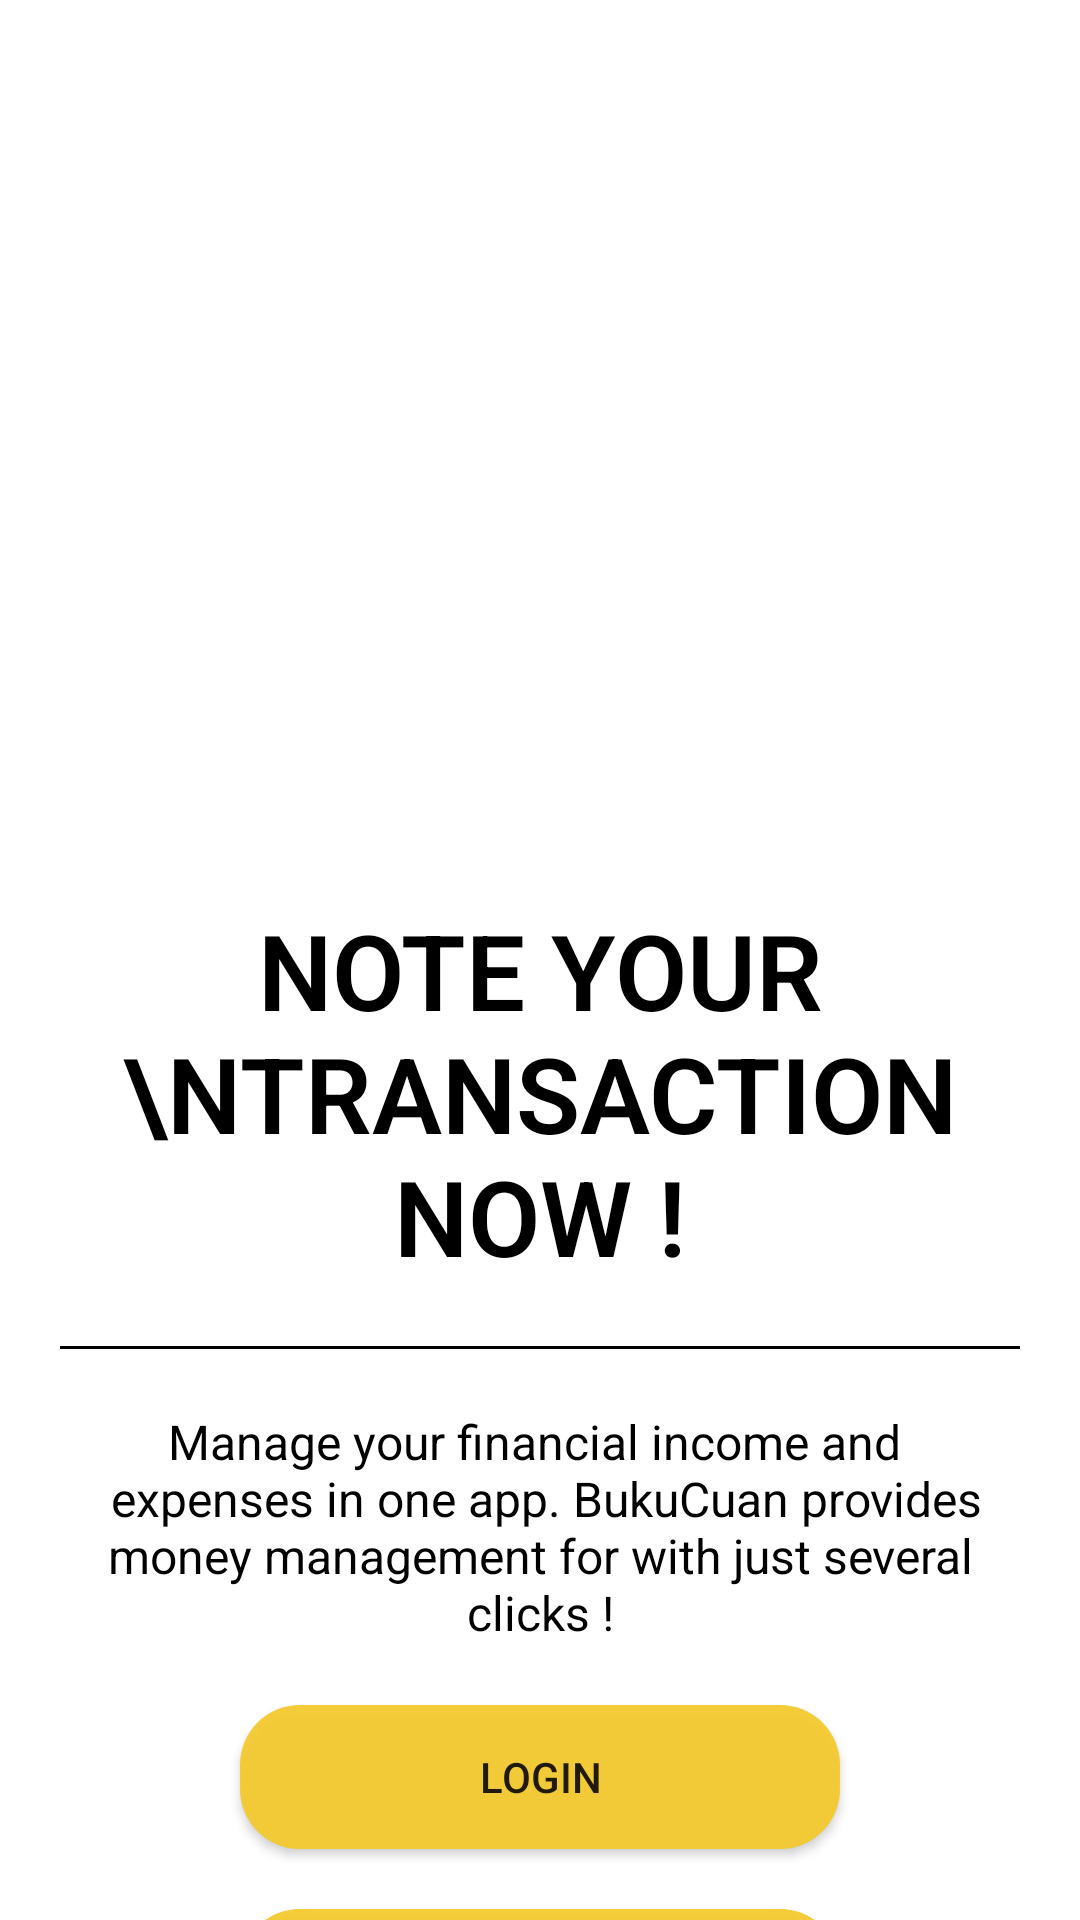

Here is an Android app screen rendered from its layout file. Give the layout XML and the strings, colors and styles it references.
<!-- AndroidManifest.xml: application theme Theme.BukuCuan -->
<!-- res/layout/activity_welcome.xml -->
<?xml version="1.0" encoding="utf-8"?>
<ScrollView xmlns:android="http://schemas.android.com/apk/res/android"
    xmlns:tools="http://schemas.android.com/tools"
    android:layout_width="match_parent"
    android:layout_height="match_parent"
    android:layout_margin="20dp"
    android:scrollbars="none"
    tools:context=".activity.WelcomeActivity">

    <LinearLayout
        android:layout_width="match_parent"
        android:layout_height="wrap_content"
        android:orientation="vertical">

        <ImageView
            android:id="@+id/note_logo"
            android:layout_width="250dp"
            android:layout_height="250dp"
            android:layout_gravity="center"
            android:layout_marginTop="30dp"
            android:src="@drawable/graph_content_logo" />

        <TextView
            android:id="@+id/label_title"
            android:layout_width="match_parent"
            android:layout_height="wrap_content"
            android:layout_marginTop="20dp"
            android:fontFamily="sans-serif-light"
            android:gravity="center"
            android:text="Note your \ntransaction now !"
            android:textAllCaps="true"
            android:textColor="@color/black"
            android:textSize="35dp"
            android:textStyle="bold" />

        <View
            android:id="@+id/horizontal_view"
            android:layout_width="wrap_content"
            android:layout_height="1dp"
            android:layout_marginLeft="20dp"
            android:layout_marginTop="20dp"
            android:layout_marginRight="20dp"
            android:background="@color/black" />

        <TextView
            android:id="@+id/label_subtitle"
            android:layout_width="match_parent"
            android:layout_height="wrap_content"
            android:layout_marginLeft="20dp"
            android:layout_marginTop="20dp"
            android:layout_marginRight="20dp"
            android:layout_marginBottom="20dp"
            android:gravity="center"
            android:text="@string/app_motto"
            android:textAlignment="center"
            android:textColor="@color/black"
            android:textSize="16dp" />

        <androidx.appcompat.widget.AppCompatButton
            android:id="@+id/button_login"
            android:layout_width="200dp"
            android:layout_height="wrap_content"
            android:layout_gravity="center"
            android:layout_marginBottom="20dp"
            android:background="@drawable/rounded_button"
            android:backgroundTint="@color/yellow"
            android:text="Login" />

        <androidx.appcompat.widget.AppCompatButton
            android:id="@+id/button_register"
            android:layout_width="200dp"
            android:layout_height="wrap_content"
            android:layout_gravity="center"
            android:layout_marginBottom="20dp"
            android:background="@drawable/rounded_button"
            android:backgroundTint="@color/yellow"
            android:text="Register" />
    </LinearLayout>
</ScrollView>
<!-- resources referenced by this layout -->
<resources>
  <color name="black">#FF000000</color>
  <color name="yellow">#F5CA2D</color>
  <!-- drawable rounded_button (drawable) -->
  <?xml version="1.0" encoding="utf-8"?>
  <shape xmlns:android="http://schemas.android.com/apk/res/android"
      android:shape="rectangle">
      <solid android:color="#EED8D8D8" />
      <corners
          android:bottomLeftRadius="20dp"
          android:bottomRightRadius="20dp"
          android:topLeftRadius="20dp"
          android:topRightRadius="20dp" />
  </shape>
  <string name="app_motto">Manage your financial income and \n expenses in one app. BukuCuan provides money management for with just several clicks !</string>
  <style name="Theme.BukuCuan" parent="Theme.MaterialComponents.DayNight.DarkActionBar">
          
          <item name="colorPrimary">@color/purple_500</item>
          <item name="colorPrimaryVariant">@color/purple_700</item>
          <item name="colorOnPrimary">@color/white</item>
          
          <item name="colorSecondary">@color/teal_200</item>
          <item name="colorSecondaryVariant">@color/teal_700</item>
          <item name="colorOnSecondary">@color/black</item>
          
          <item name="android:statusBarColor" tools:targetApi="l">?attr/colorPrimaryVariant</item>
          
      </style>
  <color name="purple_500">#FF6200EE</color>
  <color name="purple_700">#FF3700B3</color>
  <color name="white">#FFFFFFFF</color>
  <color name="teal_200">#FF03DAC5</color>
  <color name="teal_700">#FF018786</color>
</resources>
